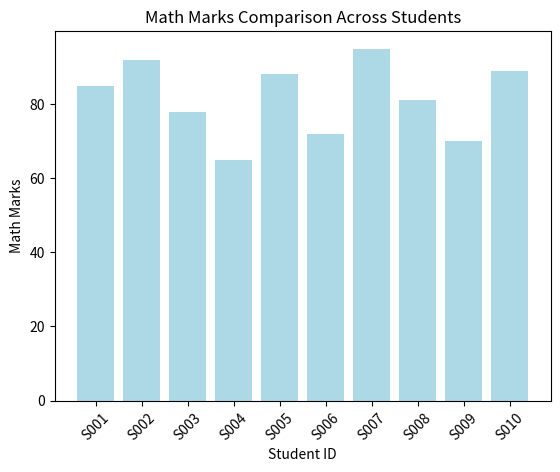

Write the Python code that produced this figure.
import matplotlib.pyplot as plt

students = ['S001', 'S002', 'S003', 'S004', 'S005', 'S006', 'S007', 'S008', 'S009', 'S010']
math_marks = [85, 92, 78, 65, 88, 72, 95, 81, 70, 89]

plt.bar(students, math_marks, color='lightblue')
plt.title("Math Marks Comparison Across Students")
plt.xlabel("Student ID")
plt.ylabel("Math Marks")
plt.xticks(rotation=45)
plt.show()
